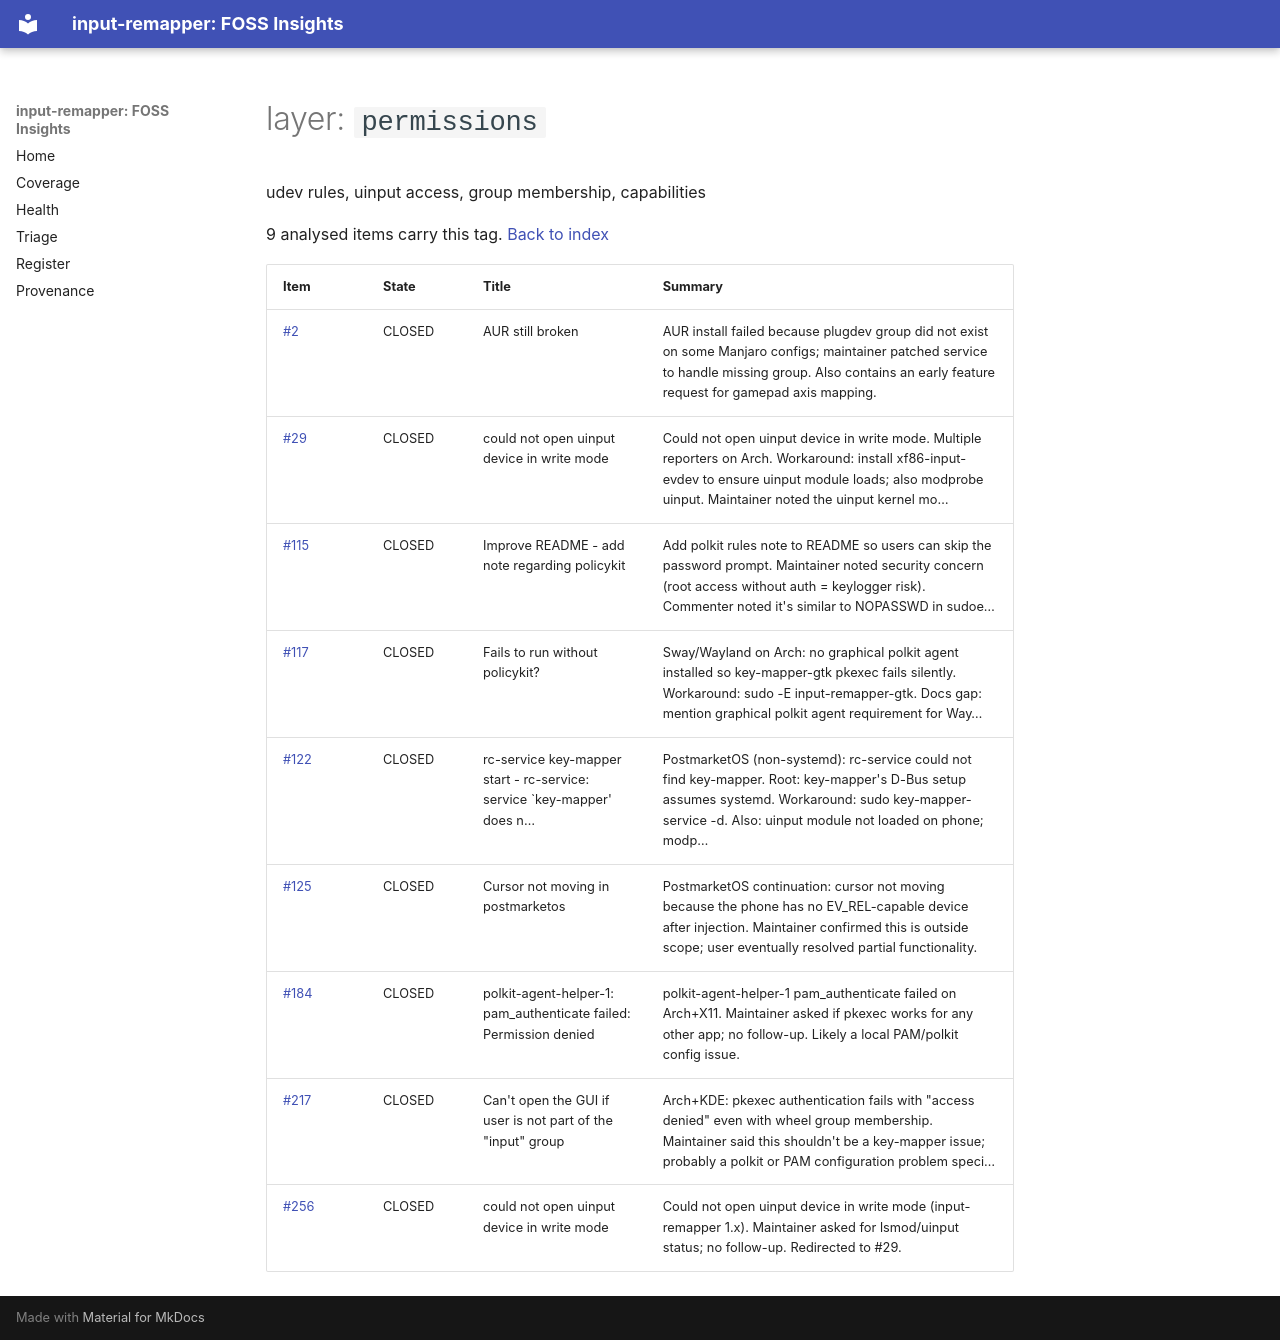

repository: open-commons-observatory/input-remapper-fi · page: by/layer/permissions/index.html · generator: mkdocs

# layer: `permissions`

udev rules, uinput access, group membership, capabilities

9 analysed items carry this tag. [Back to index](../../index.md)

| Item | State | Title | Summary |
|---|---|---|---|
| [#2](https://github.com/sezanzeb/input-remapper/issues/2) | CLOSED | AUR still broken | AUR install failed because plugdev group did not exist on some Manjaro configs; maintainer patched service to handle missing group. Also contains an early feature request for gamepad axis mapping. |
| [#29](https://github.com/sezanzeb/input-remapper/issues/29) | CLOSED | could not open uinput device in write mode | Could not open uinput device in write mode. Multiple reporters on Arch. Workaround: install xf86-input-evdev to ensure uinput module loads; also modprobe uinput. Maintainer noted the uinput kernel mo… |
| [#115](https://github.com/sezanzeb/input-remapper/issues/115) | CLOSED | Improve README - add note regarding policykit | Add polkit rules note to README so users can skip the password prompt. Maintainer noted security concern (root access without auth = keylogger risk). Commenter noted it's similar to NOPASSWD in sudoe… |
| [#117](https://github.com/sezanzeb/input-remapper/issues/117) | CLOSED | Fails to run without policykit? | Sway/Wayland on Arch: no graphical polkit agent installed so key-mapper-gtk pkexec fails silently. Workaround: sudo -E input-remapper-gtk. Docs gap: mention graphical polkit agent requirement for Way… |
| [#122](https://github.com/sezanzeb/input-remapper/issues/122) | CLOSED | rc-service key-mapper start - rc-service: service `key-mapper' does n… | PostmarketOS (non-systemd): rc-service could not find key-mapper. Root: key-mapper's D-Bus setup assumes systemd. Workaround: sudo key-mapper-service -d. Also: uinput module not loaded on phone; modp… |
| [#125](https://github.com/sezanzeb/input-remapper/issues/125) | CLOSED | Cursor not moving in postmarketos | PostmarketOS continuation: cursor not moving because the phone has no EV_REL-capable device after injection. Maintainer confirmed this is outside scope; user eventually resolved partial functionality. |
| [#184](https://github.com/sezanzeb/input-remapper/issues/184) | CLOSED | polkit-agent-helper-1: pam_authenticate failed: Permission denied | polkit-agent-helper-1 pam_authenticate failed on Arch+X11. Maintainer asked if pkexec works for any other app; no follow-up. Likely a local PAM/polkit config issue. |
| [#217](https://github.com/sezanzeb/input-remapper/issues/217) | CLOSED | Can't open the GUI if user is not part of the "input" group | Arch+KDE: pkexec authentication fails with "access denied" even with wheel group membership. Maintainer said this shouldn't be a key-mapper issue; probably a polkit or PAM configuration problem speci… |
| [#256](https://github.com/sezanzeb/input-remapper/issues/256) | CLOSED | could not open uinput device in write mode | Could not open uinput device in write mode (input-remapper 1.x). Maintainer asked for lsmod/uinput status; no follow-up. Redirected to #29. |
